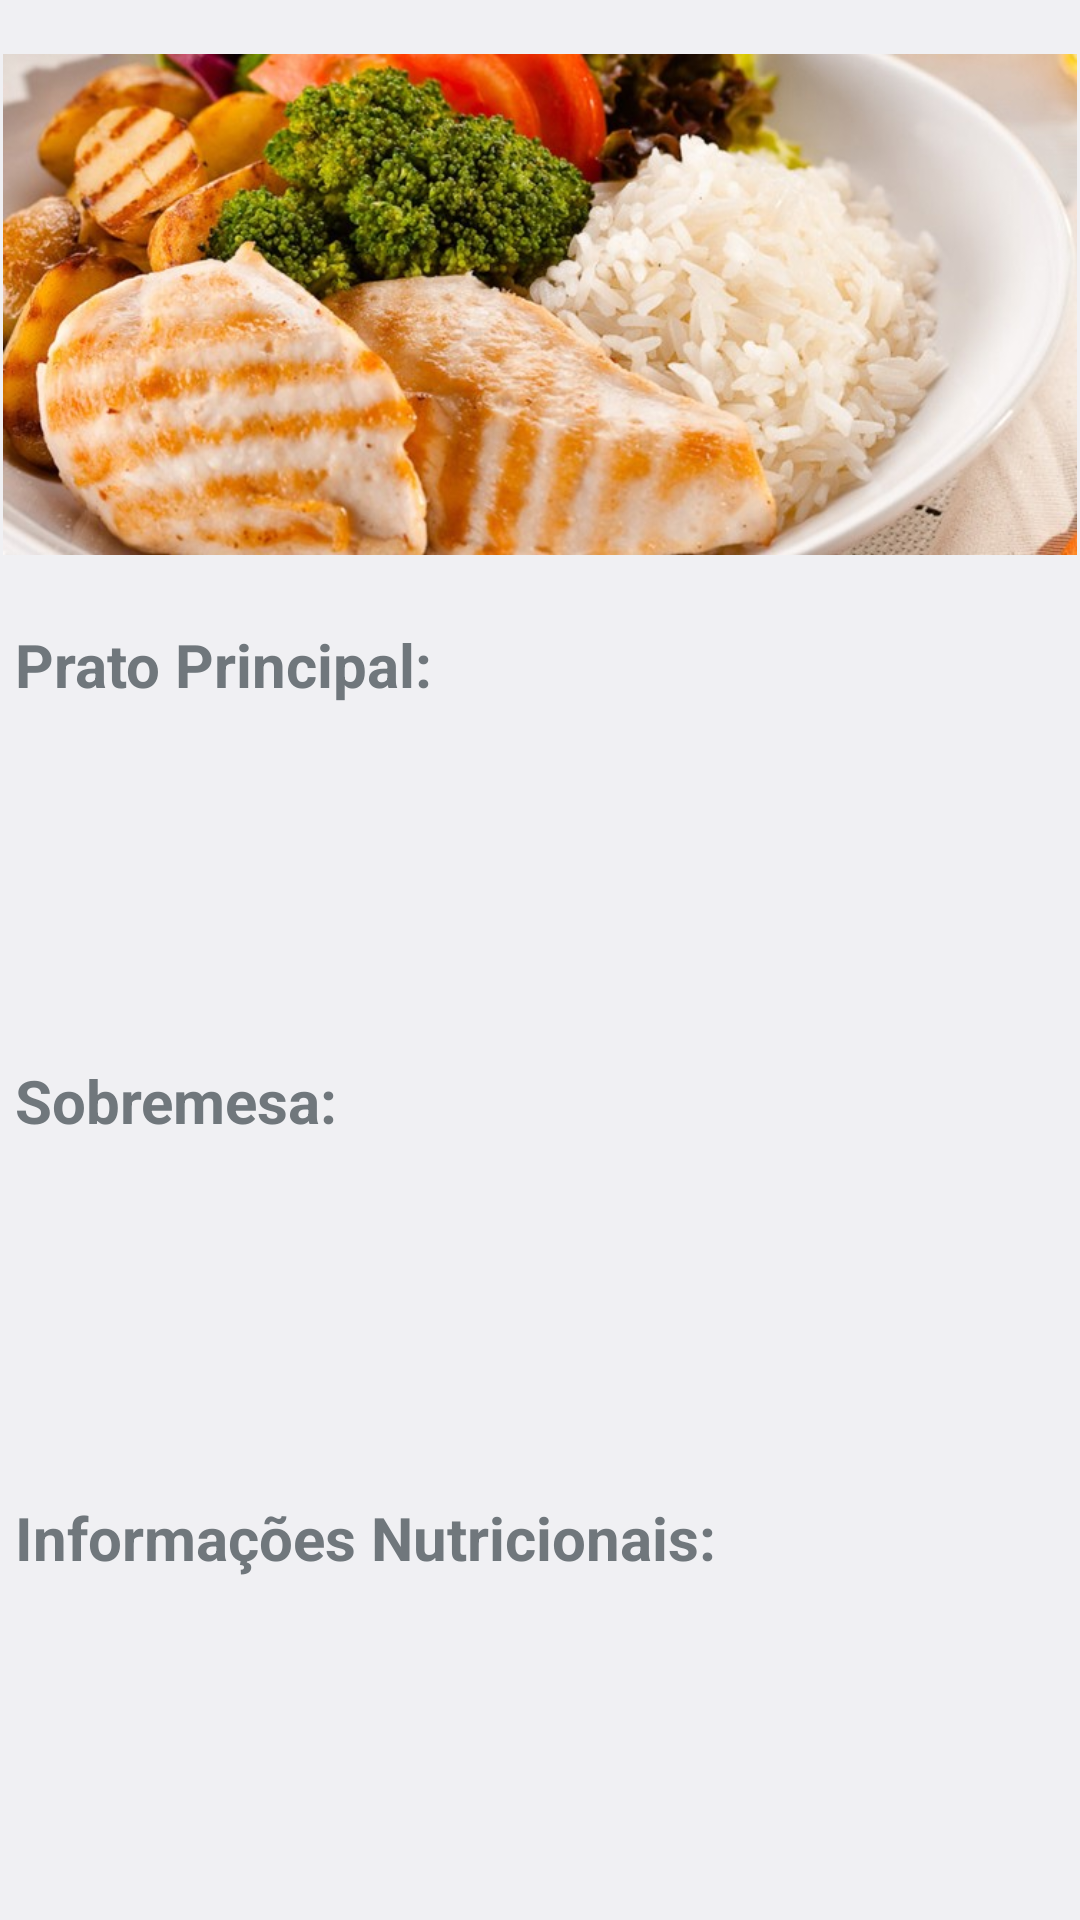

Produce the Android XML layout that renders to this screen, including the resource entries it uses.
<!-- AndroidManifest.xml: application theme AppTheme -->
<!-- res/layout/activity_cardapio.xml -->
<?xml version="1.0" encoding="utf-8"?>
<LinearLayout xmlns:android="http://schemas.android.com/apk/res/android"
    android:orientation="vertical"
    android:layout_width="match_parent"
    tools:context="br.ifpi.profabio.cardapiocapau.activity.ActivityCardapio"
    xmlns:tools="http://schemas.android.com/tools"
    android:layout_height="match_parent">

    <ImageView
        android:layout_width="match_parent"
        android:layout_height="150dp"
        android:padding="1dp"
        android:src="@drawable/img"
        android:layout_weight="3.29" />

    <TextView
        android:layout_width="wrap_content"
        android:layout_height="0dp"
        android:padding="5dp"
        android:layout_weight="3"
        android:textStyle="bold"
        android:textSize="20dp"
        android:text="Prato Principal: "/>

    <TextView
        android:id="@+id/txt_principal"
        android:layout_width="wrap_content"
        android:layout_height="0dp"
        android:padding="5dp"
        android:textSize="18dp"
        android:layout_weight="6"
        />

    <TextView
        android:layout_width="wrap_content"
        android:layout_height="0dp"
        android:padding="5dp"
        android:layout_weight="3"
        android:textStyle="bold"
        android:textSize="20dp"
        android:text="Sobremesa: "/>

    <TextView
        android:id="@+id/txt_sobremesa"
        android:layout_width="wrap_content"
        android:layout_height="0dp"
        android:padding="5dp"
        android:textSize="18dp"
        android:layout_weight="6"
        />

    <TextView
        android:layout_width="wrap_content"
        android:layout_height="0dp"
        android:padding="5dp"
        android:layout_weight="3"
        android:textSize="20dp"
        android:textStyle="bold"
        android:text="Informações Nutricionais: "/>

    <TextView
        android:id="@+id/txt_info"
        android:layout_width="wrap_content"
        android:layout_height="0dp"
        android:padding="5dp"
        android:textSize="18dp"
        android:layout_weight="6"
        />
</LinearLayout>
<!-- resources referenced by this layout -->
<resources>
  <!-- drawable img: jpg bitmap (drawable, 82397 bytes) -->
  <style name="AppTheme" parent="capau">
          
          <item name="colorPrimary">@color/colorPrimary</item>
          <item name="colorPrimaryDark">@color/colorPrimaryDark</item>
          <item name="colorAccent">@color/colorAccent</item>
      </style>
  <style name="capau" parent="android:Theme.DeviceDefault.Light.DarkActionBar" />
  <color name="colorPrimary">#3F51B5</color>
  <color name="colorPrimaryDark">#303F9F</color>
  <color name="colorAccent">#9be035</color>
</resources>
